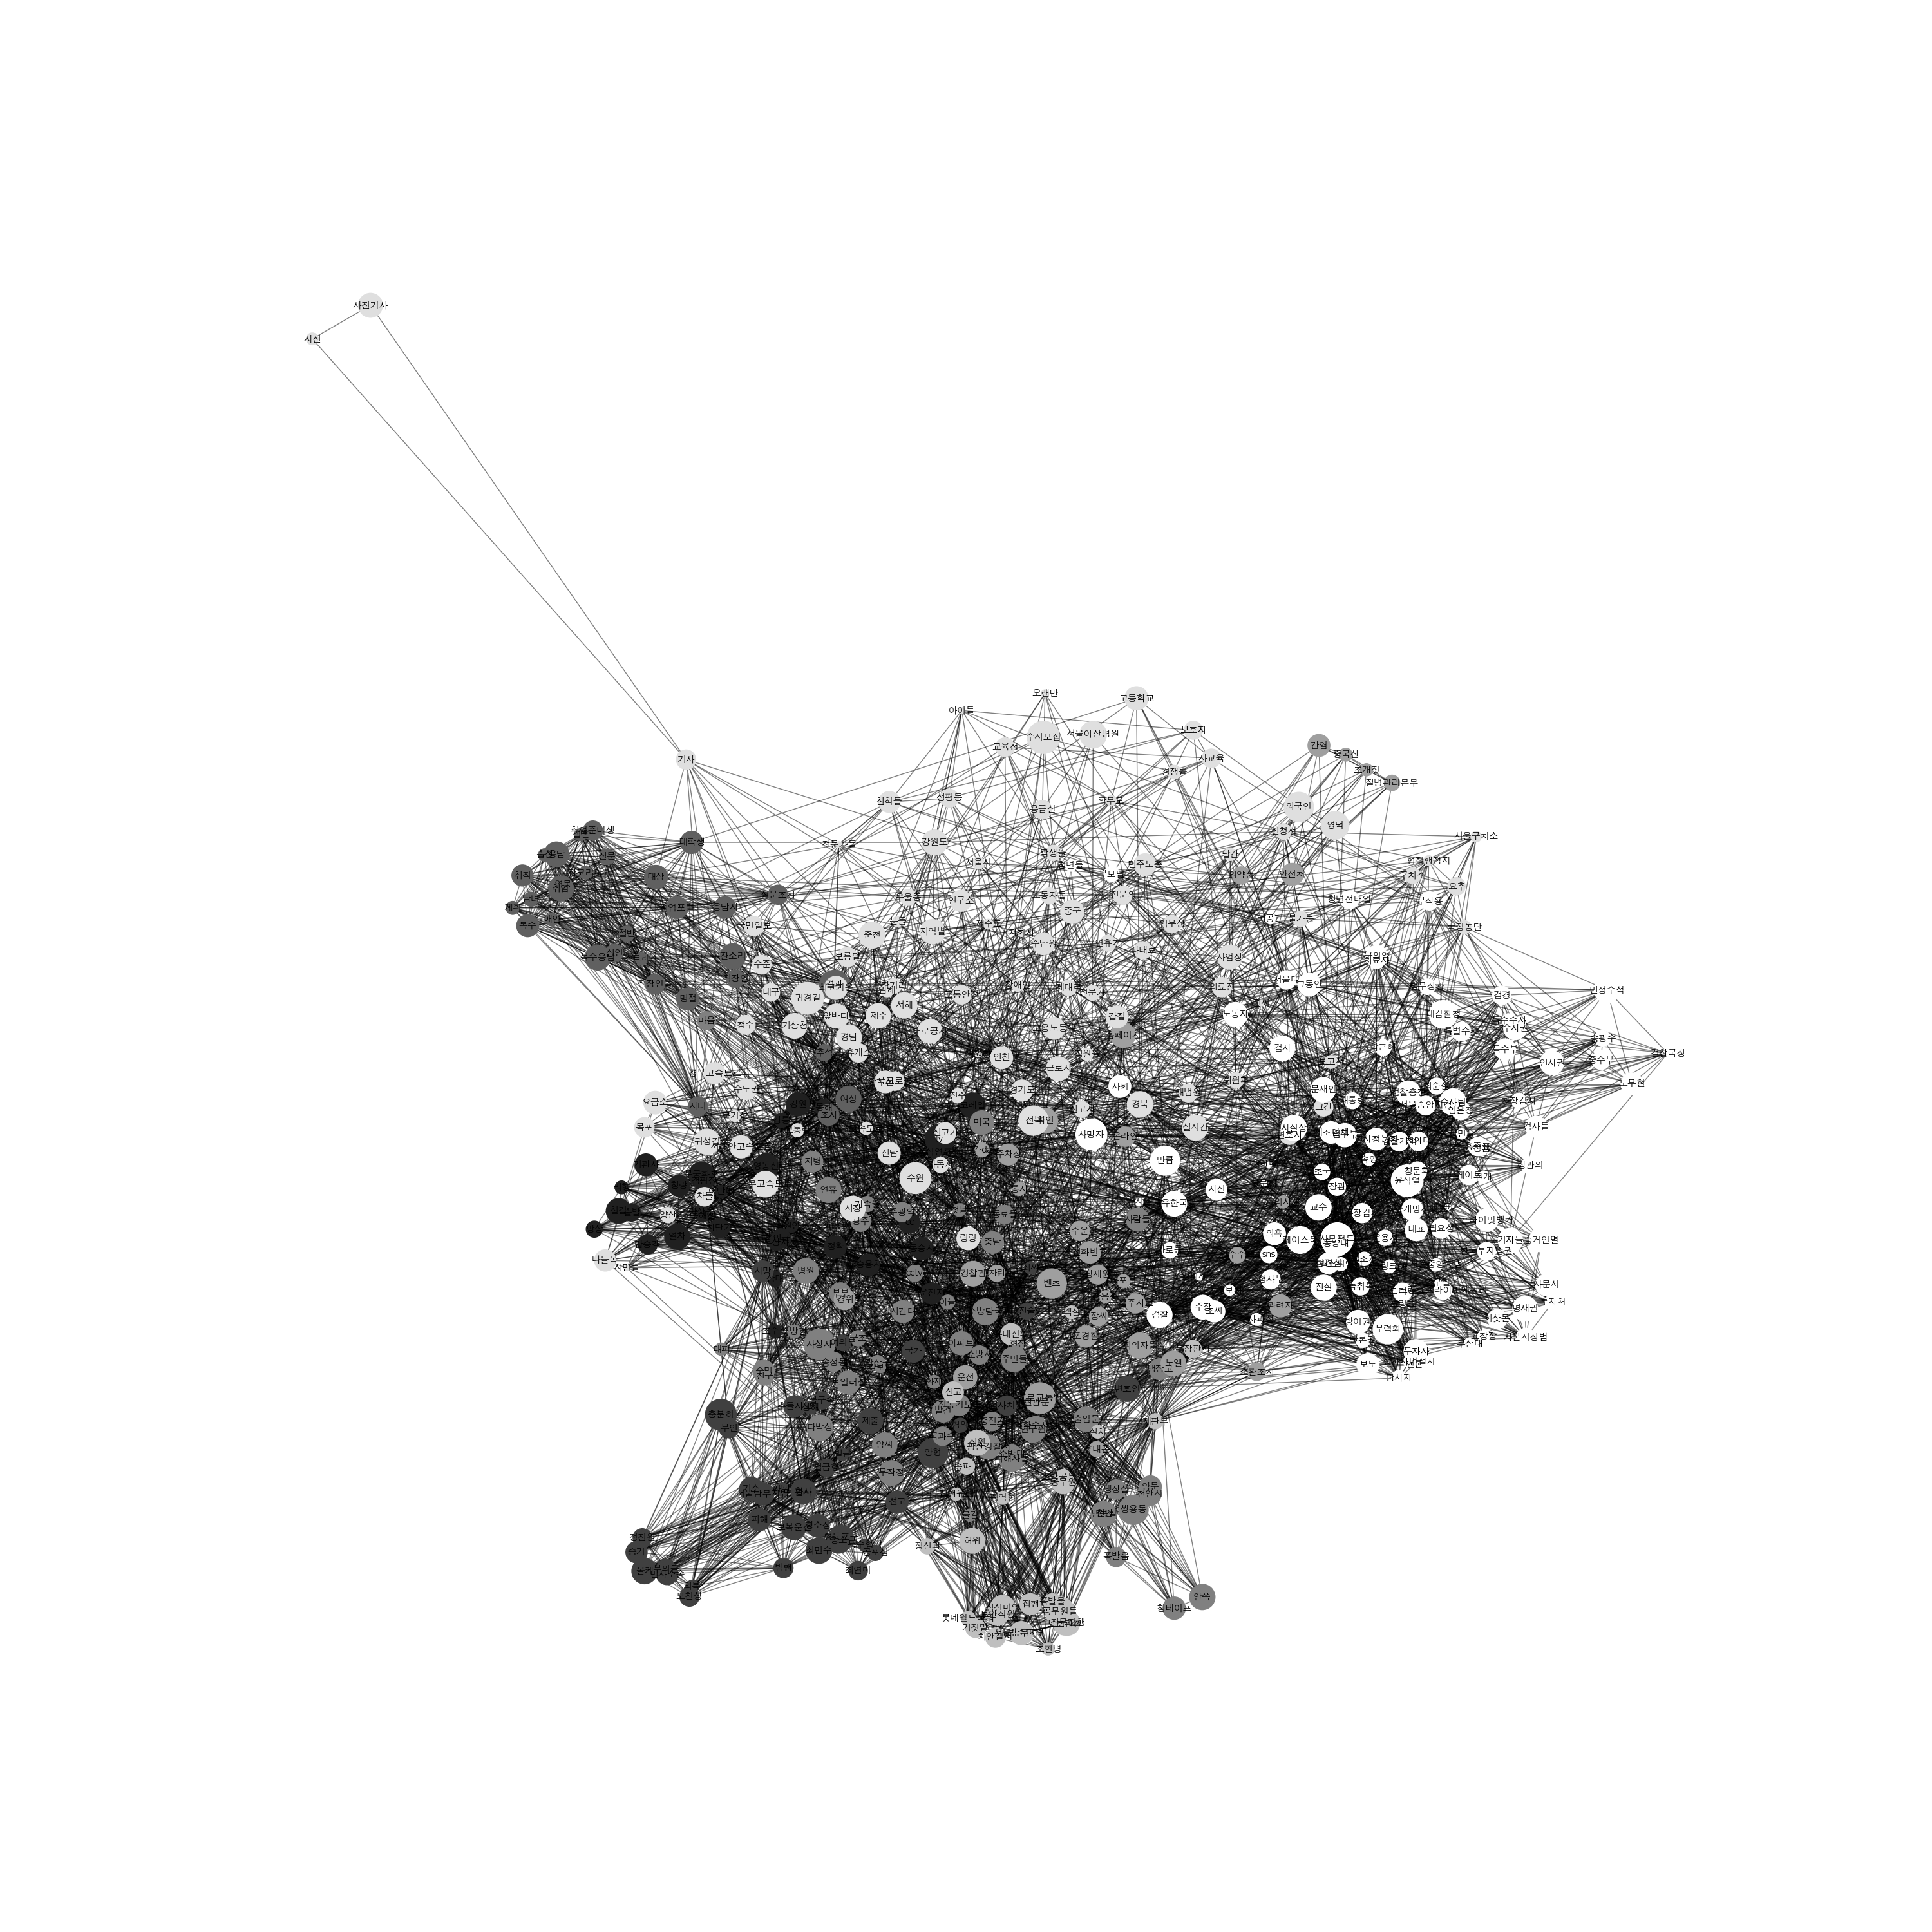

The table this chart was drawn from, first rows:
, community
cc, 0
정확, 0
조수석, 0
운전자, 0
영동선, 0
아반떼, 0
상대, 0
부상자, 0
무궁화호, 0
망상동, 0
리행, 0
동해시, 0
동해, 0
동승자, 0
기관사, 0
강원, 0
강릉, 0
tv, 0
차단기, 0
철길, 0
원인, 0
승용차, 0
청량, 0
인근, 0
열차, 0
탑승객, 0
망상, 0
코레일, 0
캠핑장, 0
출발, 0
추석연휴, 0
상해, 1
제출, 1
추돌사고, 1
기소, 1
증거, 1
부인, 1
최씨, 1
피해, 1
형사, 1
선고, 1
국가, 1
불구속, 1
벌금, 1
항소, 1
특수협박, 1
여의도, 1
회복, 1
공포심, 1
재판, 1
판사, 1
양형, 1
벌금형, 1
범행, 1
혐의, 1
올케, 1
정진원, 1
민사소송, 1
영등포구, 1
항소장, 1
... 375 more rows
